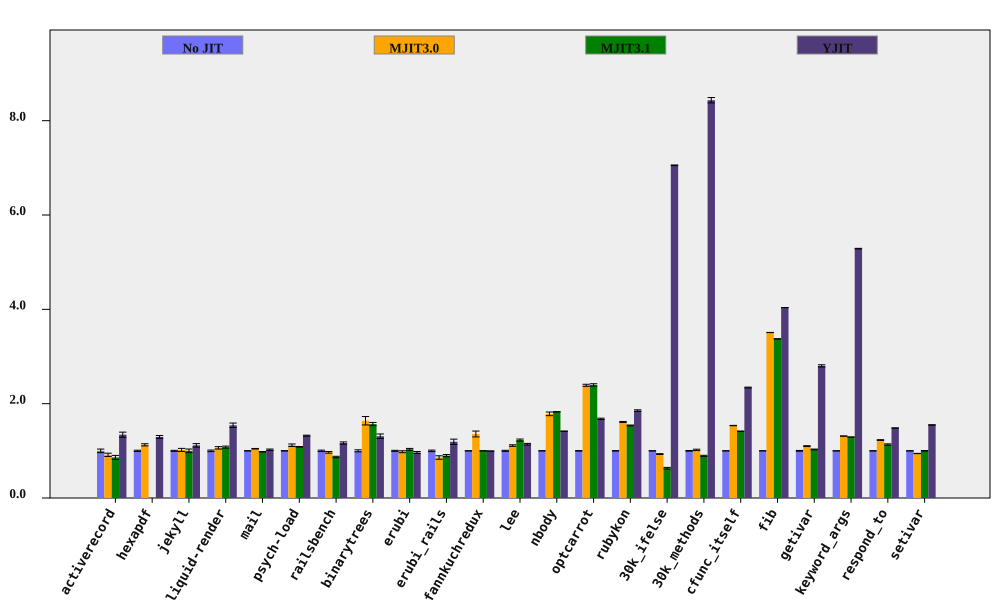

The file beside this chart, header and first rows:
bench, No JIT (ms), No JIT RSD, MJIT3.0 (ms), MJIT3.0 RSD, MJIT3.1 (ms), MJIT3.1 RSD, YJIT (ms), YJIT RSD, MJIT3.0 spd, MJIT3.0 spd RSD, MJIT3.1 spd, MJIT3.1 spd RSD, YJIT spd, YJIT spd RSD, % in YJIT
activerecord, 146, 3.778, 159.5, 0.5969, 169.5, 3.056, 108.7, 1.439, 0.9151, 3.824, 0.8613, 4.859, 1.342, 4.042, 80.68
hexapdf, 2866, 1.294, 2542, 1.559, , , 2213, 1.933, 1.128, 2.026, , , 1.295, 2.326, 74.77
jekyll, 8369, 1.091, 8207, 2.971, 8368, 3.68, 7499, 3.145, 1.02, 3.165, 1, 3.838, 1.116, 3.329, 82.13
liquid-render, 177, 1.662, 166.4, 1.728, 164.1, 1.103, 114.8, 2.571, 1.064, 2.398, 1.079, 1.995, 1.542, 3.062, 84.87
mail, 157.1, 0.1709, 150.4, 0.5505, 160.3, 0.449, 153.4, 1.376, 1.044, 0.5764, 0.9799, 0.4804, 1.024, 1.387, 88.55
psych-load, 2215, 0.3652, 1979, 2.325, 2040, 0.4605, 1676, 0.7195, 1.119, 2.353, 1.086, 0.5877, 1.322, 0.8069, 82.03
railsbench, 2921, 1.499, 3017, 1.092, 3362, 1.009, 2507, 1.385, 0.9684, 1.855, 0.8688, 1.807, 1.165, 2.041, 79.85
binarytrees, 371, 2.175, 226.5, 4.981, 236.6, 0.04993, 283.2, 2.9, 1.638, 5.435, 1.568, 2.176, 1.31, 3.625, 84.27
erubi, 410.7, 1.089, 418.6, 1.76, 398.1, 1.565, 425.7, 1.893, 0.9809, 2.07, 1.032, 1.906, 0.9645, 2.184, 5.624
erubi_rails, 39.39, 1.565, 45.89, 3.996, 43.84, 2.025, 33.05, 4.467, 0.8583, 4.291, 0.8984, 2.559, 1.192, 4.733, 80.91
fannkuchredux, 5463, 0.03478, 4024, 4.561, 5459, 0.05818, 5488, 0.09544, 1.357, 4.561, 1.001, 0.06778, 0.9954, 0.1016, 0.02109
lee, 1025, 1.129, 921.8, 0.9445, 834.6, 1.377, 899.4, 1.083, 1.112, 1.472, 1.228, 1.781, 1.14, 1.564, 63.68
nbody, 105.9, 0.1604, 59.35, 2.163, 57.95, 0.03963, 74.76, 0.05111, 1.785, 2.168, 1.828, 0.1652, 1.417, 0.1683, 100
optcarrot, 5300, 0.4752, 2218, 0.7785, 2211, 0.9529, 3158, 0.7088, 2.39, 0.9121, 2.397, 1.065, 1.678, 0.8534, 96.13
rubykon, 10610, 0.4192, 6579, 0.4785, 6899, 0.419, 5726, 0.8231, 1.613, 0.6362, 1.538, 0.5927, 1.853, 0.9237, 99.67
30k_ifelse, 2262, 0.05421, 2429, 0.9516, 3584, 2.809, 320.7, 0.0893, 0.9313, 0.9531, 0.6312, 2.809, 7.054, 0.1045, 99.99
30k_methods, 6234, 0.6687, 6112, 1.293, 6983, 1.202, 739.2, 0.04729, 1.02, 1.456, 0.8928, 1.376, 8.434, 0.6704, 100
cfunc_itself, 91.43, 0.2236, 59.52, 0.08449, 64.58, 0.1308, 39.05, 0.3243, 1.536, 0.239, 1.416, 0.259, 2.342, 0.3939, 100
fib, 210.2, 0.04099, 59.9, 0.05023, 62.3, 0.04155, 52.07, 0.01469, 3.509, 0.06483, 3.374, 0.05836, 4.037, 0.04354, 100
getivar, 99.38, 0.8238, 90.35, 0.126, 96.55, 0.05185, 35.47, 0.03166, 1.1, 0.8334, 1.029, 0.8255, 2.801, 0.8245, 80.82
keyword_args, 242.2, 0.03781, 184.4, 0.04438, 187.4, 0.03533, 45.81, 0.1147, 1.313, 0.0583, 1.292, 0.05174, 5.287, 0.1208, 100
respond_to, 228.3, 0.2383, 185.9, 0.6458, 201.4, 1.223, 153.9, 0.1237, 1.228, 0.6884, 1.134, 1.246, 1.484, 0.2685, 100
setivar, 64.28, 0.2909, 68.14, 0.09454, 64.26, 0.3289, 41.5, 0.02292, 0.9434, 0.3058, 1, 0.4391, 1.549, 0.2918, 75.58
